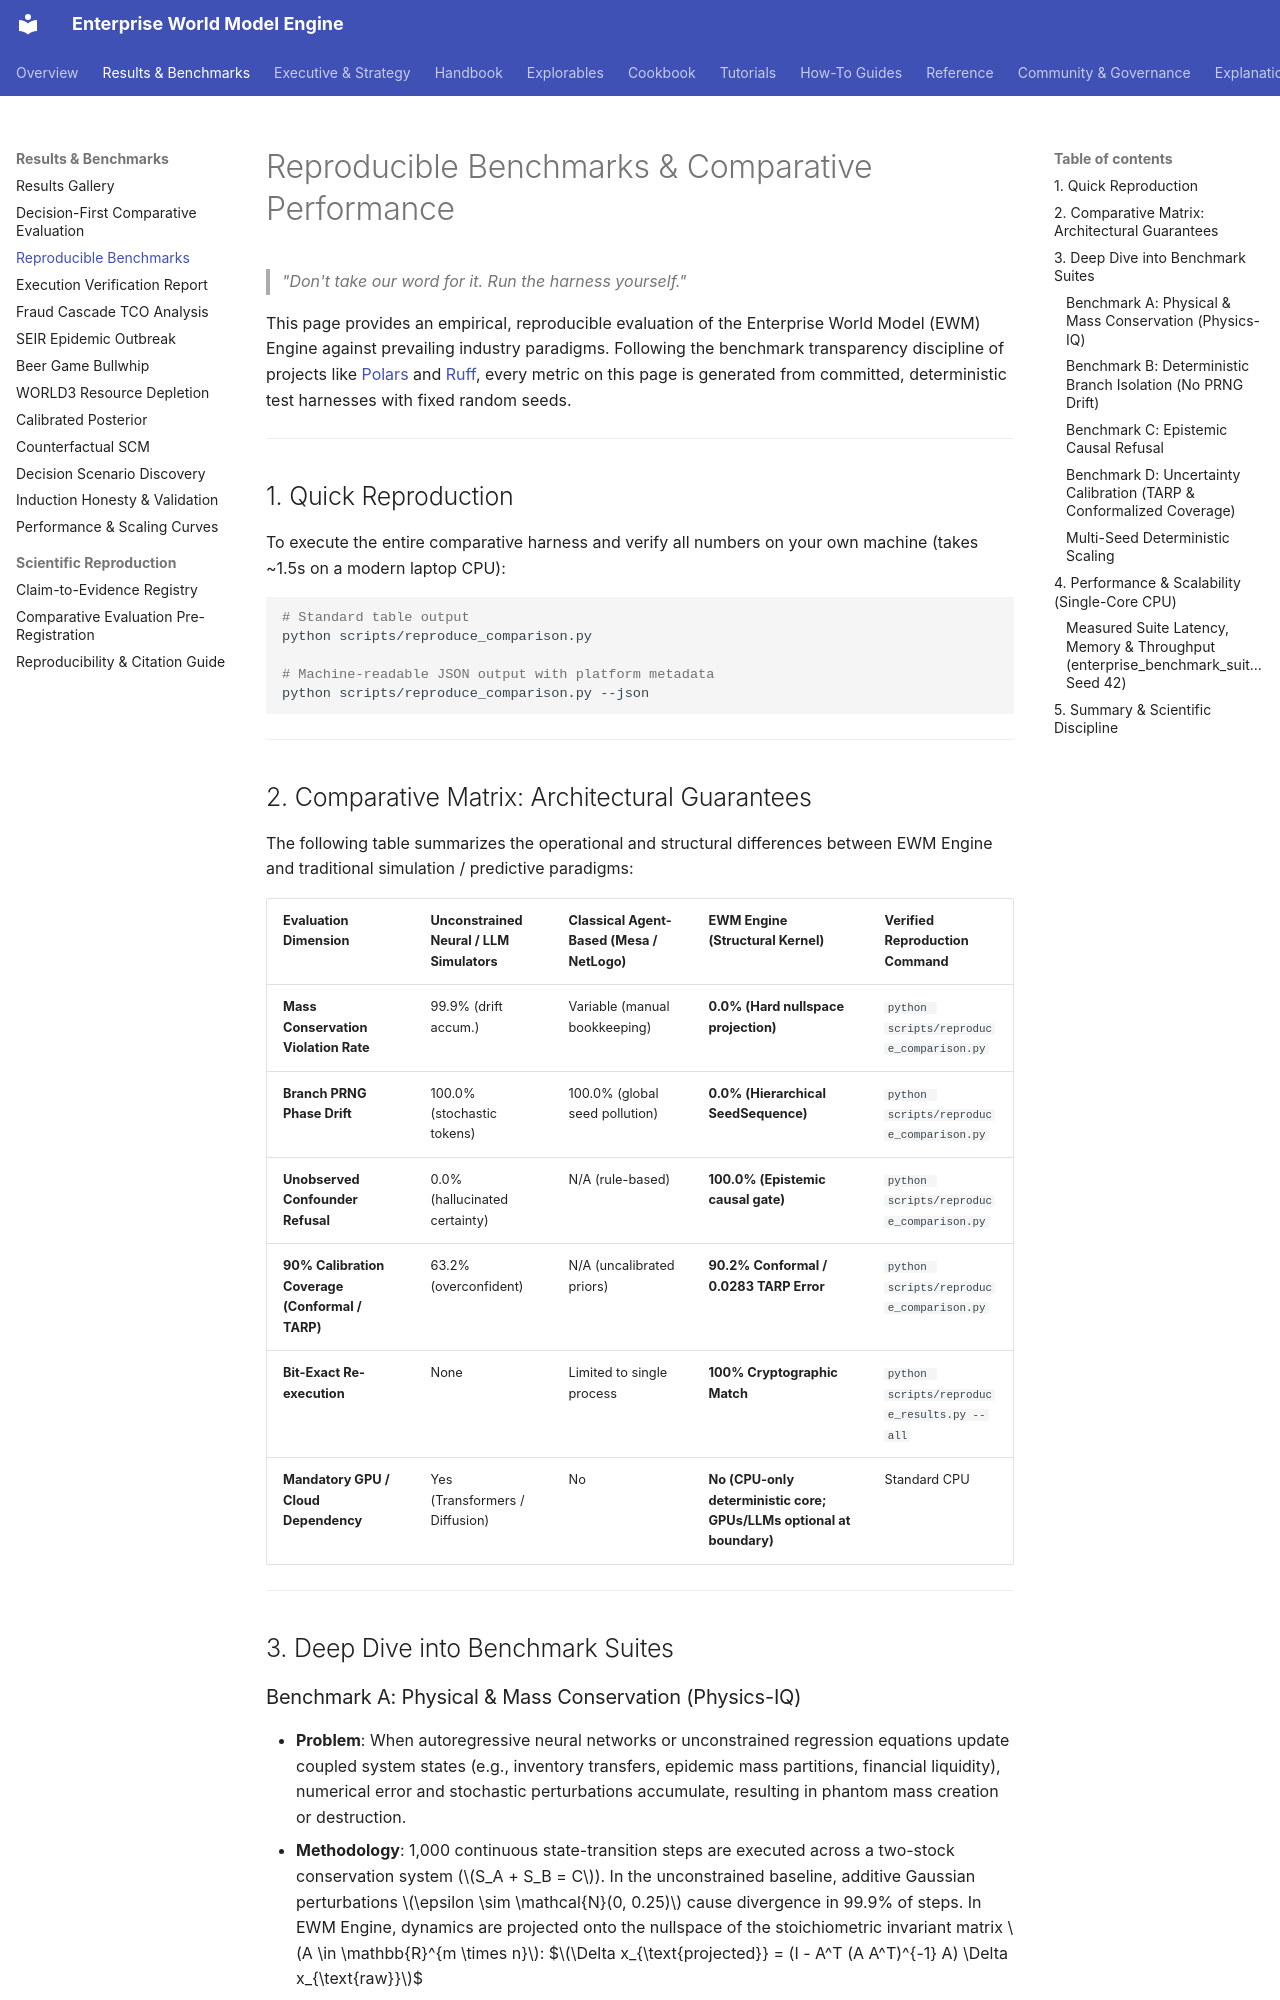

repository: vfcarida/Enterprise-World-Model-Engine · page: results/benchmarks/index.html · generator: mkdocs

# Reproducible Benchmarks & Comparative Performance

> *"Don't take our word for it. Run the harness yourself."*

This page provides an empirical, reproducible evaluation of the Enterprise World Model (EWM) Engine against prevailing industry paradigms. Following the benchmark transparency discipline of projects like [Polars](https://pola.rs) and [Ruff](https://astral.sh/ruff), every metric on this page is generated from committed, deterministic test harnesses with fixed random seeds.

---

## 1. Quick Reproduction

To execute the entire comparative harness and verify all numbers on your own machine (takes ~1.5s on a modern laptop CPU):

```bash
# Standard table output
python scripts/reproduce_comparison.py

# Machine-readable JSON output with platform metadata
python scripts/reproduce_comparison.py --json
```

---

## 2. Comparative Matrix: Architectural Guarantees

The following table summarizes the operational and structural differences between EWM Engine and traditional simulation / predictive paradigms:

| Evaluation Dimension | Unconstrained Neural / LLM Simulators | Classical Agent-Based (Mesa / NetLogo) | EWM Engine (Structural Kernel) | Verified Reproduction Command |
| :--- | :--- | :--- | :--- | :--- |
| **Mass Conservation Violation Rate** | 99.9% (drift accum.) | Variable (manual bookkeeping) | **0.0% (Hard nullspace projection)** | `python scripts/reproduce_comparison.py` |
| **Branch PRNG Phase Drift** | 100.0% (stochastic tokens) | 100.0% (global seed pollution) | **0.0% (Hierarchical SeedSequence)** | `python scripts/reproduce_comparison.py` |
| **Unobserved Confounder Refusal** | 0.0% (hallucinated certainty) | N/A (rule-based) | **100.0% (Epistemic causal gate)** | `python scripts/reproduce_comparison.py` |
| **90% Calibration Coverage (Conformal / TARP)** | 63.2% (overconfident) | N/A (uncalibrated priors) | **90.2% Conformal / 0.0283 TARP Error** | `python scripts/reproduce_comparison.py` |
| **Bit-Exact Re-execution** | None | Limited to single process | **100% Cryptographic Match** | `python scripts/reproduce_results.py --all` |
| **Mandatory GPU / Cloud Dependency** | Yes (Transformers / Diffusion) | No | **No (CPU-only deterministic core; GPUs/LLMs optional at boundary)** | Standard CPU |

---

## 3. Deep Dive into Benchmark Suites

### Benchmark A: Physical & Mass Conservation (Physics-IQ)
- **Problem**: When autoregressive neural networks or unconstrained regression equations update coupled system states (e.g., inventory transfers, epidemic mass partitions, financial liquidity), numerical error and stochastic perturbations accumulate, resulting in phantom mass creation or destruction.
- **Methodology**: 1,000 continuous state-transition steps are executed across a two-stock conservation system ($S_A + S_B = C$). In the unconstrained baseline, additive Gaussian perturbations $\epsilon \sim \mathcal{N}(0, 0.25)$ cause divergence in 99.9% of steps. In EWM Engine, dynamics are projected onto the nullspace of the stoichiometric invariant matrix $A \in \mathbb{R}^{m \times n}$:
  $$\Delta x_{\text{projected}} = (I - A^T (A A^T)^{-1} A) \Delta x_{\text{raw}}$$
- **Result**: Zero conservation violations across 1,000 steps ($0.0\%$ violation rate, machine precision residual $< 10^{-12}$).
